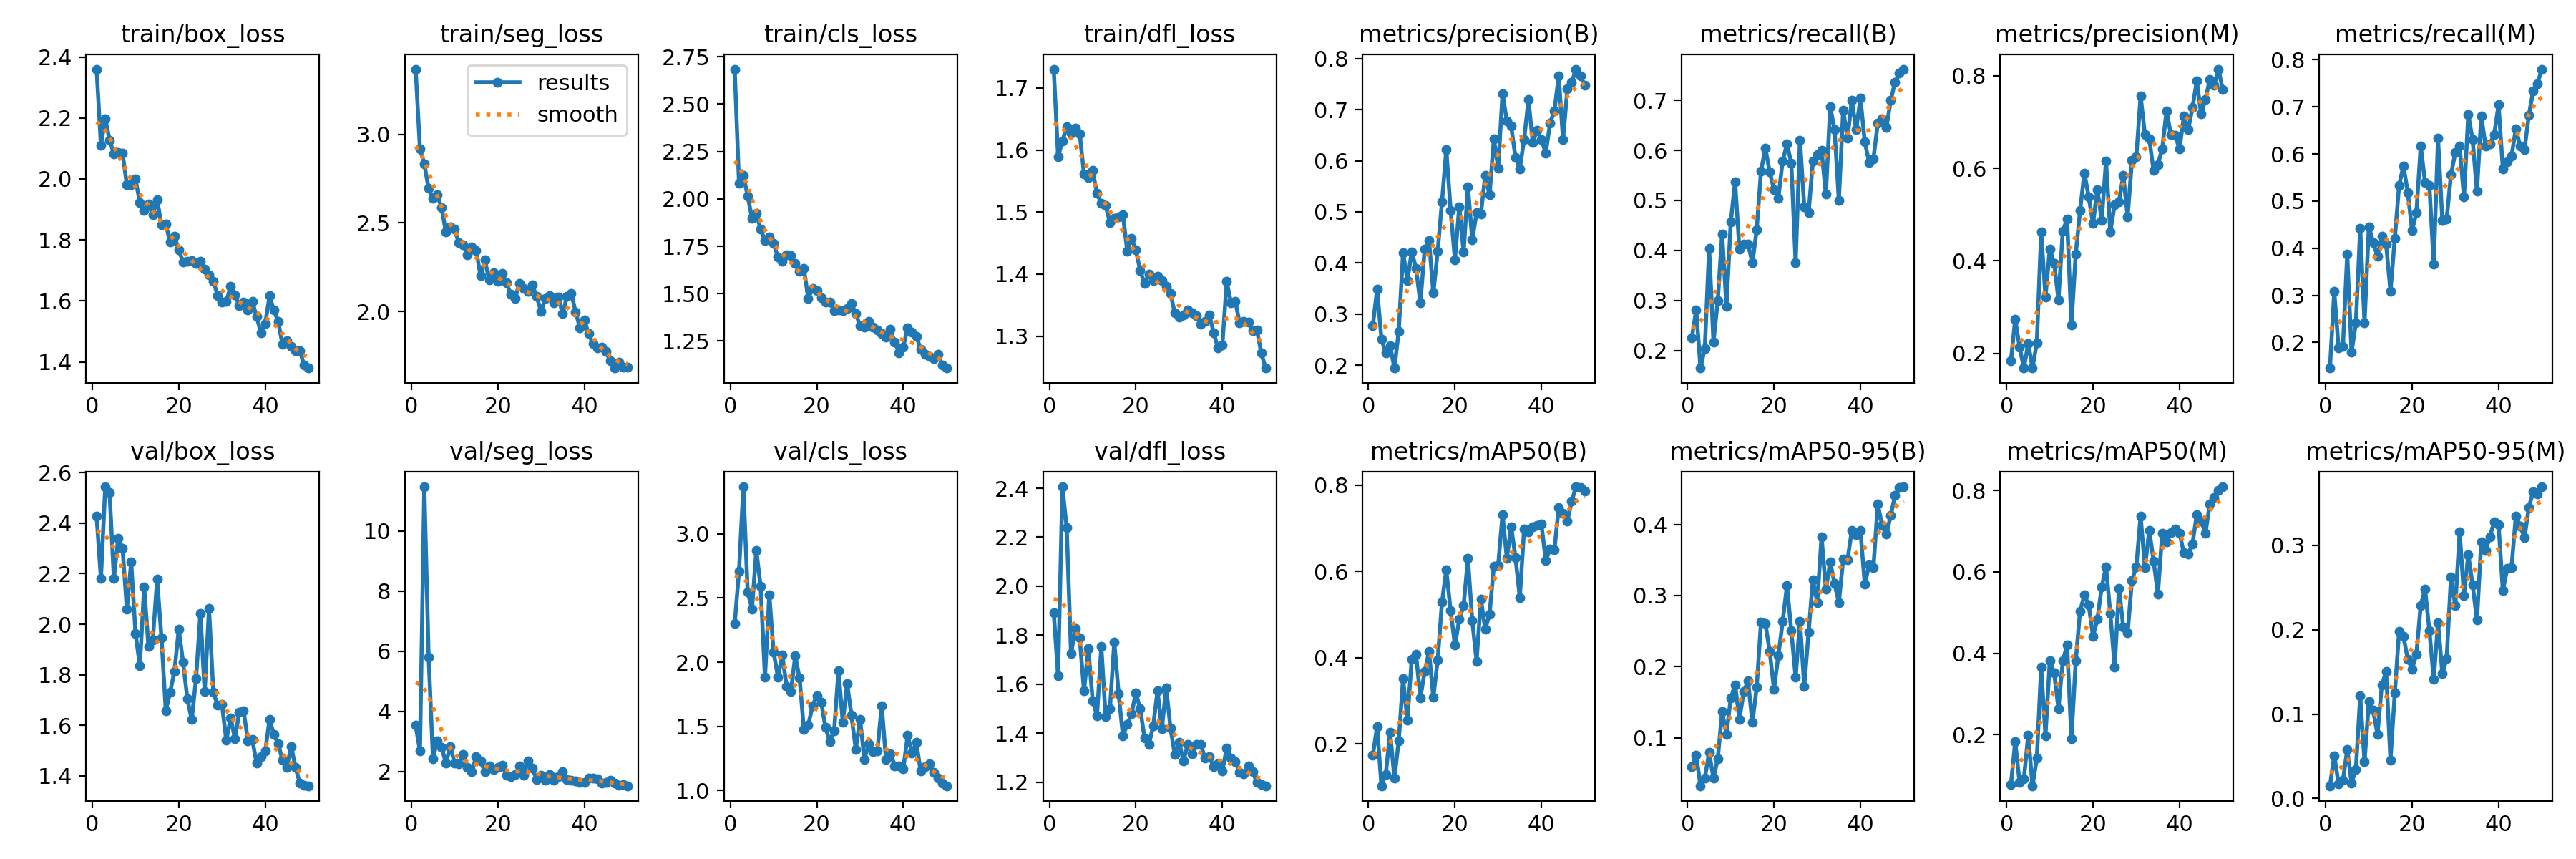

Source data for this figure (header and first rows):
epoch, time, train/box_loss, train/seg_loss, train/cls_loss, train/dfl_loss, metrics/precision(B), metrics/recall(B), metrics/mAP50(B), metrics/mAP50-95(B), metrics/precision(M), metrics/recall(M), metrics/mAP50(M), metrics/mAP50-95(M), val/box_loss, val/seg_loss, val/cls_loss, val/dfl_loss, lr/pg0, lr/pg1, lr/pg2
1, 10.35, 2.36, 3.368, 2.684, 1.73, 0.2767, 0.225, 0.1728, 0.05948, 0.1836, 0.1458, 0.07718, 0.01499, 2.428, 3.531, 2.3, 1.891, 0.06889, 0.001797, 0.001797
2, 19.49, 2.111, 2.917, 2.081, 1.59, 0.349, 0.2814, 0.24, 0.07579, 0.274, 0.3082, 0.1827, 0.05076, 2.181, 2.674, 2.709, 1.634, 0.0373, 0.003545, 0.003545
3, 28.42, 2.198, 2.833, 2.123, 1.614, 0.251, 0.1648, 0.1028, 0.0328, 0.2143, 0.1886, 0.08385, 0.01713, 2.544, 11.47, 3.367, 2.406, 0.005644, 0.005222, 0.005222
4, 37.18, 2.128, 2.694, 2.015, 1.638, 0.2235, 0.2042, 0.1294, 0.04383, 0.1684, 0.1917, 0.09146, 0.02127, 2.52, 5.814, 2.547, 2.238, 0.005136, 0.005136, 0.005136
5, 45.94, 2.082, 2.639, 1.897, 1.628, 0.2381, 0.4042, 0.2265, 0.07926, 0.2209, 0.3875, 0.1984, 0.0579, 2.182, 2.429, 2.415, 1.725, 0.005028, 0.005028, 0.005028
6, 54.58, 2.088, 2.657, 1.923, 1.635, 0.1942, 0.2167, 0.1207, 0.04339, 0.1692, 0.1792, 0.0748, 0.01836, 2.341, 3.023, 2.871, 1.827, 0.00492, 0.00492, 0.00492
7, 63.32, 2.084, 2.586, 1.839, 1.626, 0.2661, 0.3, 0.207, 0.07099, 0.2231, 0.2417, 0.142, 0.03427, 2.301, 2.796, 2.589, 1.789, 0.004812, 0.004812, 0.004812
8, 71.99, 1.981, 2.448, 1.781, 1.561, 0.4206, 0.4333, 0.3506, 0.1367, 0.4624, 0.4417, 0.3661, 0.1213, 2.06, 2.279, 1.882, 1.573, 0.004704, 0.004704, 0.004704
9, 80.71, 1.981, 2.479, 1.799, 1.556, 0.3654, 0.2875, 0.2549, 0.1052, 0.3223, 0.2417, 0.1981, 0.04337, 2.246, 2.819, 2.525, 1.744, 0.004596, 0.004596, 0.004596
10, 89.31, 1.999, 2.464, 1.767, 1.567, 0.422, 0.4563, 0.3961, 0.1558, 0.4261, 0.4458, 0.3815, 0.1146, 1.964, 2.282, 2.079, 1.533, 0.004487, 0.004487, 0.004487
11, 97.88, 1.923, 2.387, 1.692, 1.53, 0.3896, 0.5375, 0.408, 0.1743, 0.3951, 0.4125, 0.3526, 0.1043, 1.835, 2.247, 1.883, 1.472, 0.004379, 0.004379, 0.004379
12, 106.6, 1.898, 2.378, 1.67, 1.515, 0.3214, 0.4026, 0.3063, 0.1265, 0.3161, 0.3833, 0.2643, 0.076, 2.147, 2.566, 2.056, 1.753, 0.004271, 0.004271, 0.004271
13, 115, 1.917, 2.32, 1.706, 1.511, 0.427, 0.4125, 0.368, 0.1647, 0.4638, 0.425, 0.3818, 0.1342, 1.912, 2.133, 1.814, 1.467, 0.004163, 0.004163, 0.004163
14, 123.8, 1.883, 2.366, 1.7, 1.483, 0.4443, 0.4132, 0.4136, 0.1802, 0.4909, 0.4083, 0.4199, 0.1507, 1.938, 1.98, 1.773, 1.5, 0.004055, 0.004055, 0.004055
15, 132.5, 1.931, 2.346, 1.66, 1.49, 0.341, 0.375, 0.3078, 0.1216, 0.2622, 0.3083, 0.1903, 0.045, 2.177, 2.495, 2.049, 1.772, 0.003947, 0.003947, 0.003947
16, 141.3, 1.85, 2.202, 1.617, 1.492, 0.4222, 0.4417, 0.3939, 0.1714, 0.415, 0.4208, 0.3812, 0.125, 1.947, 2.351, 1.877, 1.562, 0.003839, 0.003839, 0.003839
17, 150.1, 1.852, 2.292, 1.632, 1.495, 0.5196, 0.5589, 0.5285, 0.2629, 0.5083, 0.5333, 0.5038, 0.1982, 1.658, 1.985, 1.477, 1.389, 0.003731, 0.003731, 0.003731
18, 158.9, 1.793, 2.179, 1.475, 1.437, 0.6218, 0.6042, 0.6033, 0.261, 0.59, 0.575, 0.543, 0.1919, 1.73, 2.171, 1.509, 1.435, 0.003623, 0.003623, 0.003623
19, 167.9, 1.811, 2.221, 1.526, 1.458, 0.5033, 0.5574, 0.5087, 0.2218, 0.5378, 0.5188, 0.5187, 0.1653, 1.813, 2.058, 1.66, 1.481, 0.003515, 0.003515, 0.003515
20, 176.4, 1.768, 2.17, 1.516, 1.439, 0.4063, 0.5218, 0.429, 0.1687, 0.4808, 0.4375, 0.4421, 0.1534, 1.981, 2.14, 1.741, 1.564, 0.003407, 0.003407, 0.003407
21, 184.9, 1.727, 2.216, 1.477, 1.405, 0.5103, 0.5042, 0.4887, 0.2152, 0.5545, 0.475, 0.4831, 0.1712, 1.849, 2.202, 1.691, 1.499, 0.003299, 0.003299, 0.003299
22, 193.8, 1.731, 2.163, 1.457, 1.384, 0.4212, 0.5792, 0.5203, 0.2634, 0.4874, 0.6167, 0.5624, 0.229, 1.705, 1.867, 1.492, 1.381, 0.003191, 0.003191, 0.003191
23, 202.5, 1.732, 2.097, 1.455, 1.4, 0.5496, 0.6125, 0.6298, 0.3138, 0.6152, 0.5397, 0.6126, 0.2481, 1.622, 1.823, 1.383, 1.353, 0.003083, 0.003083, 0.003083
24, 211.7, 1.724, 2.074, 1.411, 1.389, 0.4449, 0.575, 0.4859, 0.2508, 0.4624, 0.5333, 0.4975, 0.1992, 1.785, 1.882, 1.467, 1.429, 0.002975, 0.002975, 0.002975
25, 220.3, 1.73, 2.158, 1.415, 1.396, 0.4981, 0.375, 0.3919, 0.1851, 0.5214, 0.3667, 0.3664, 0.1412, 2.044, 2.174, 1.934, 1.573, 0.002867, 0.002867, 0.002867
26, 229.2, 1.705, 2.13, 1.411, 1.39, 0.4957, 0.6208, 0.5355, 0.2641, 0.5277, 0.6332, 0.5601, 0.2087, 1.733, 1.863, 1.532, 1.418, 0.002759, 0.002759, 0.002759
27, 238.1, 1.684, 2.115, 1.421, 1.381, 0.572, 0.4875, 0.4656, 0.1724, 0.5844, 0.4583, 0.4638, 0.148, 2.061, 2.351, 1.835, 1.585, 0.00265, 0.00265, 0.00265
28, 247.8, 1.663, 2.151, 1.449, 1.369, 0.5331, 0.475, 0.5006, 0.2485, 0.4953, 0.4621, 0.45, 0.1656, 1.73, 2.101, 1.585, 1.42, 0.002542, 0.002542, 0.002542
29, 256.7, 1.618, 2.084, 1.394, 1.337, 0.6425, 0.5792, 0.6118, 0.322, 0.6167, 0.5565, 0.5796, 0.263, 1.679, 1.728, 1.322, 1.312, 0.002434, 0.002434, 0.002434
30, 265.7, 1.595, 2.002, 1.33, 1.331, 0.5857, 0.5917, 0.6144, 0.2902, 0.6245, 0.6028, 0.6126, 0.2286, 1.682, 1.871, 1.556, 1.363, 0.002326, 0.002326, 0.002326
31, 274.5, 1.598, 2.074, 1.323, 1.334, 0.731, 0.6, 0.7313, 0.3825, 0.7562, 0.6167, 0.7373, 0.3161, 1.54, 1.692, 1.244, 1.287, 0.002218, 0.002218, 0.002218
32, 283.2, 1.647, 2.09, 1.354, 1.343, 0.6786, 0.5125, 0.6309, 0.3085, 0.6731, 0.5083, 0.6099, 0.2409, 1.629, 1.885, 1.365, 1.352, 0.00211, 0.00211, 0.00211
33, 292.2, 1.621, 2.048, 1.325, 1.338, 0.6679, 0.6875, 0.7031, 0.3474, 0.6639, 0.6833, 0.7021, 0.2886, 1.547, 1.708, 1.304, 1.316, 0.002002, 0.002002, 0.002002
34, 301.2, 1.584, 2.08, 1.31, 1.333, 0.6065, 0.6423, 0.6325, 0.3169, 0.5947, 0.6298, 0.6269, 0.2536, 1.652, 1.83, 1.309, 1.354, 0.001894, 0.001894, 0.001894
35, 310, 1.596, 1.988, 1.288, 1.319, 0.5841, 0.5, 0.5391, 0.2901, 0.6084, 0.5208, 0.5461, 0.2114, 1.657, 1.992, 1.662, 1.354, 0.001786, 0.001786, 0.001786
36, 318.8, 1.57, 2.085, 1.27, 1.324, 0.6421, 0.6803, 0.699, 0.3508, 0.6421, 0.6803, 0.694, 0.3046, 1.539, 1.717, 1.244, 1.298, 0.001678, 0.001678, 0.001678
37, 327.3, 1.599, 2.102, 1.311, 1.334, 0.7194, 0.625, 0.6909, 0.3502, 0.7245, 0.6167, 0.6736, 0.2937, 1.544, 1.714, 1.289, 1.304, 0.00157, 0.00157, 0.00157
38, 336.2, 1.548, 1.998, 1.246, 1.305, 0.6363, 0.7, 0.7035, 0.3912, 0.6728, 0.6208, 0.6965, 0.3105, 1.452, 1.677, 1.194, 1.262, 0.001462, 0.001462, 0.001462
39, 344.9, 1.496, 1.908, 1.189, 1.281, 0.6592, 0.6417, 0.7069, 0.3854, 0.6714, 0.6417, 0.7047, 0.3283, 1.475, 1.637, 1.195, 1.275, 0.001354, 0.001354, 0.001354
40, 353.8, 1.525, 1.953, 1.219, 1.286, 0.6413, 0.7042, 0.7091, 0.3912, 0.6413, 0.7042, 0.6956, 0.3244, 1.498, 1.642, 1.171, 1.245, 0.001246, 0.001246, 0.001246
41, 379, 1.616, 1.877, 1.321, 1.388, 0.6151, 0.6167, 0.6253, 0.3157, 0.7125, 0.568, 0.6465, 0.2464, 1.623, 1.786, 1.43, 1.339, 0.001138, 0.001138, 0.001138
42, 388.1, 1.57, 1.818, 1.296, 1.354, 0.6737, 0.5763, 0.6521, 0.3434, 0.6832, 0.584, 0.6434, 0.2729, 1.564, 1.772, 1.294, 1.298, 0.00103, 0.00103, 0.00103
43, 396.9, 1.532, 1.794, 1.276, 1.356, 0.6979, 0.5833, 0.6495, 0.3393, 0.7313, 0.5958, 0.669, 0.2737, 1.527, 1.751, 1.375, 1.282, 0.0009215, 0.0009215, 0.0009215
44, 405.6, 1.457, 1.797, 1.208, 1.321, 0.766, 0.6542, 0.7479, 0.4286, 0.7888, 0.6534, 0.7412, 0.3352, 1.461, 1.612, 1.154, 1.241, 0.0008134, 0.0008134, 0.0008134
45, 414.4, 1.469, 1.774, 1.18, 1.324, 0.6414, 0.6625, 0.7349, 0.3989, 0.7172, 0.6167, 0.7252, 0.3233, 1.434, 1.637, 1.184, 1.235, 0.0007054, 0.0007054, 0.0007054
46, 423.2, 1.45, 1.722, 1.169, 1.323, 0.7405, 0.6458, 0.7165, 0.3862, 0.749, 0.6091, 0.6946, 0.3091, 1.517, 1.714, 1.21, 1.267, 0.0005973, 0.0005973, 0.0005973
47, 431.9, 1.438, 1.681, 1.156, 1.308, 0.7529, 0.7, 0.7627, 0.4126, 0.7919, 0.6817, 0.7668, 0.3451, 1.434, 1.597, 1.145, 1.241, 0.0004892, 0.0004892, 0.0004892
48, 440.9, 1.437, 1.714, 1.18, 1.31, 0.7795, 0.7364, 0.7962, 0.4408, 0.7788, 0.7333, 0.7827, 0.3639, 1.372, 1.542, 1.095, 1.199, 0.0003812, 0.0003812, 0.0003812
49, 449.8, 1.389, 1.686, 1.123, 1.273, 0.7662, 0.7542, 0.7945, 0.4516, 0.8142, 0.7488, 0.8001, 0.361, 1.363, 1.555, 1.058, 1.191, 0.0002731, 0.0002731, 0.0002731
50, 458.8, 1.38, 1.685, 1.108, 1.248, 0.7481, 0.7625, 0.7868, 0.4528, 0.7697, 0.7799, 0.8089, 0.3695, 1.361, 1.52, 1.038, 1.185, 0.0001651, 0.0001651, 0.0001651
